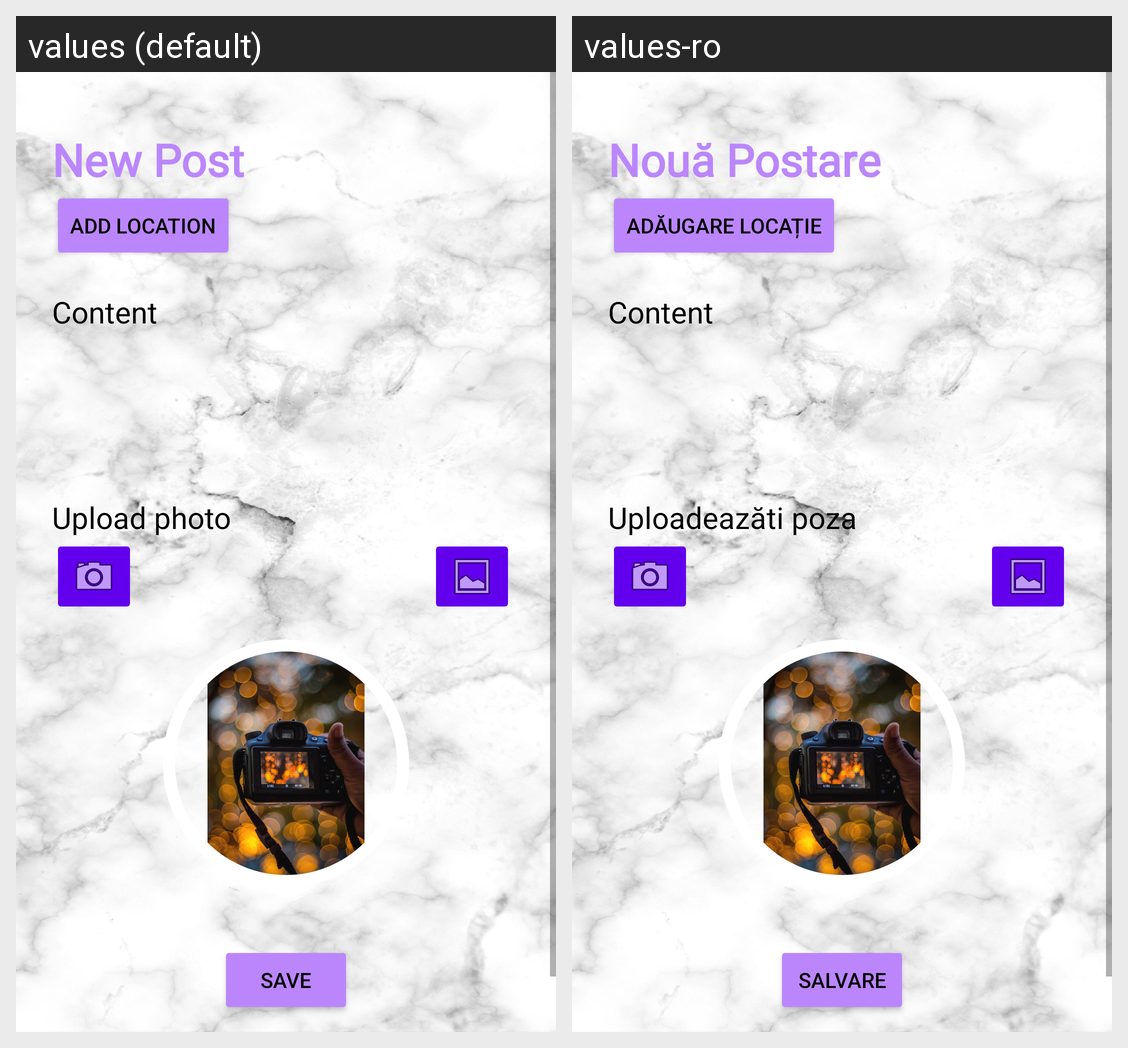

Strings drawn on this Android screen and how each of the app's shown locales translates them:
Android screen res/layout/fragment_create_post.xml rendered under 2 locales, left to right: values (default), values-ro. Device: Nexus 5 (rendered at 1080×1920; each locale shown at half size, 540×960, under a caption strip naming it); theme Theme.AndroidStudioProject.
Strings drawn on this screen, with the default value and each locale's value (text and hints the layout hard-codes, and strings that could not be matched under every locale, appear in the picture but are not listed):

newPost
  values: New Post
  values-ro: Nouă Postare

addLocation
  values: Add location
  values-ro: Adăugare locație

content
  values: Content
  values-ro: Content

uploadPhoto
  values: Upload photo
  values-ro: Uploadeazăti poza

save
  values: save
  values-ro: salvare
